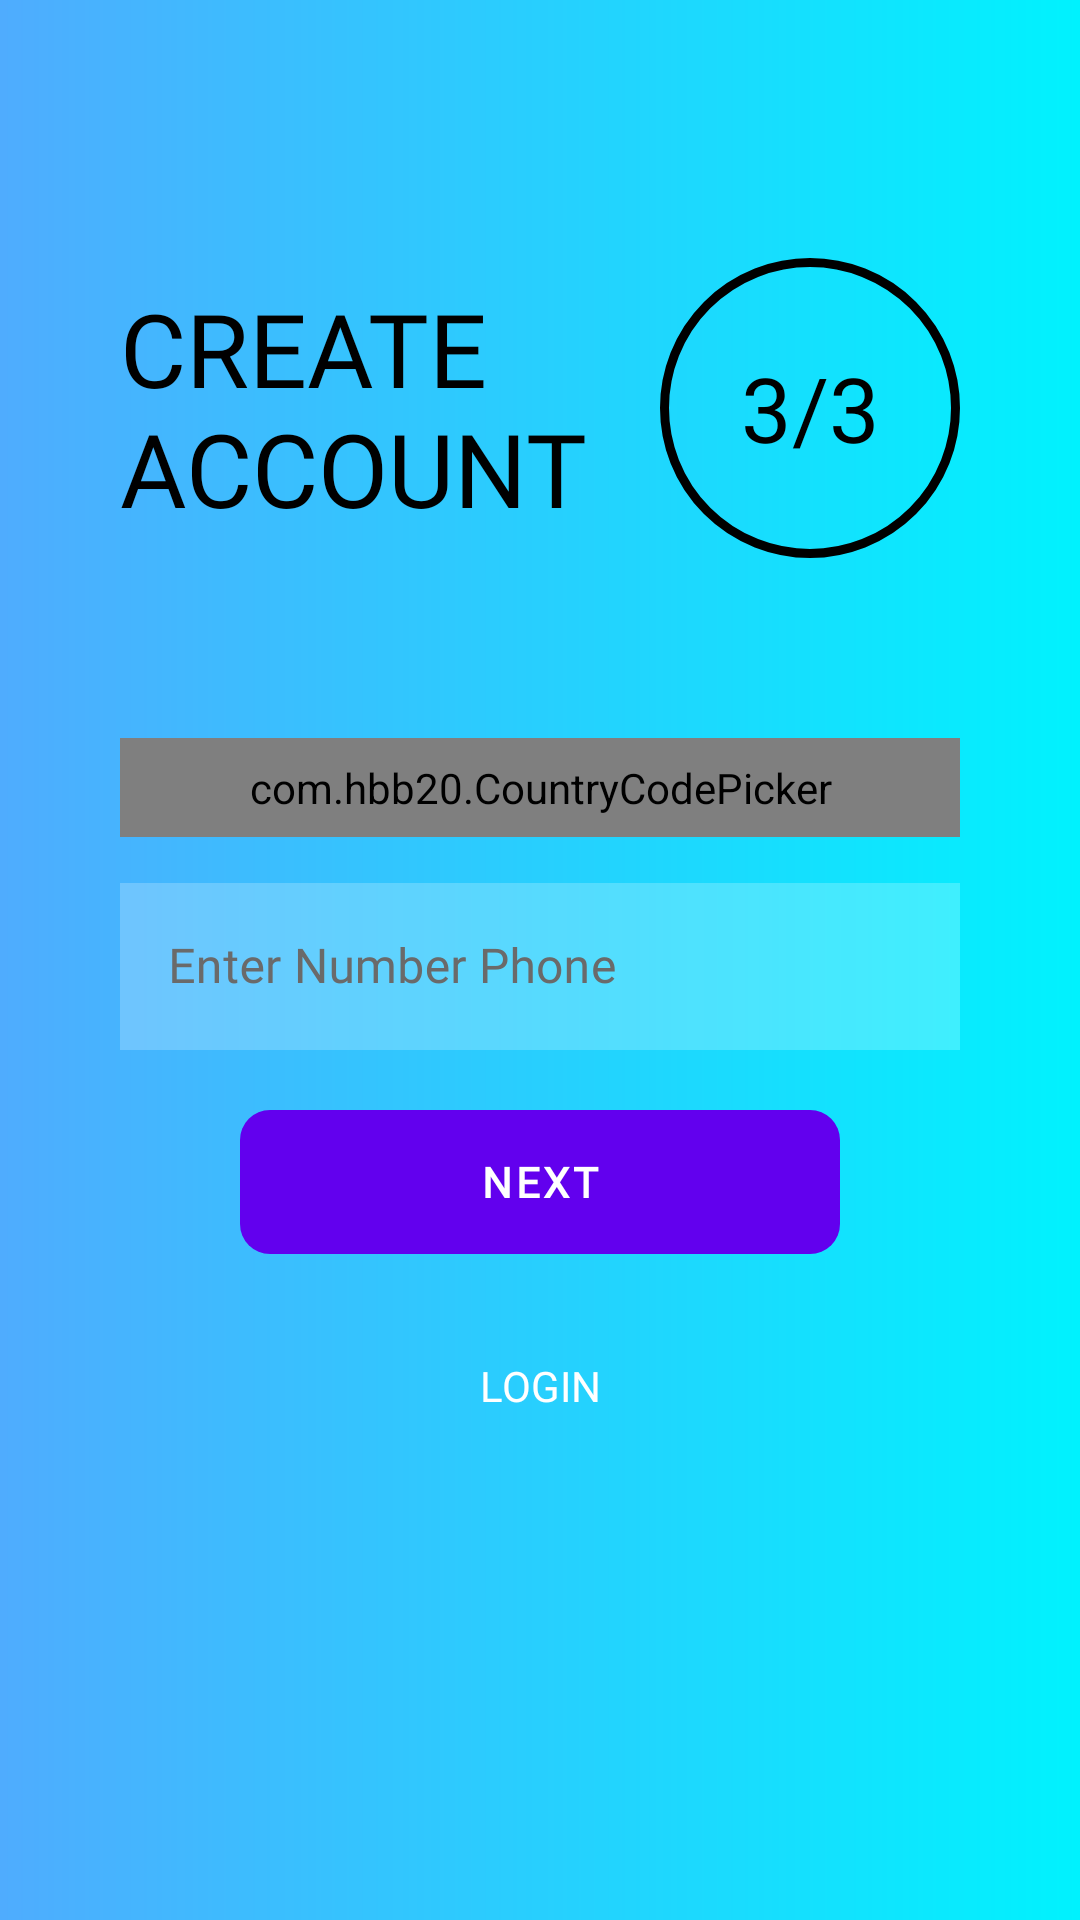

The Android layout XML behind this screen, and the referenced resources:
<!-- AndroidManifest.xml: application theme Theme.NoteApp -->
<!-- res/layout/activity_sign_up3rd_class.xml -->
<?xml version="1.0" encoding="utf-8"?>
<androidx.coordinatorlayout.widget.CoordinatorLayout
    xmlns:android="http://schemas.android.com/apk/res/android"
    xmlns:app="http://schemas.android.com/apk/res-auto"
    xmlns:tools="http://schemas.android.com/tools"
    android:id="@+id/signup_3rd_screen_scroll_view"
    android:layout_width="match_parent"
    android:layout_height="match_parent"
    android:background="@drawable/gradient3"
    android:transitionName="transition_OTP_screen"
    tools:context=".SignUp3rdClass">

    <com.google.android.material.appbar.MaterialToolbar
        android:id="@+id/toolbar"
        android:layout_width="match_parent"
        android:layout_height="?attr/actionBarSize"
        android:background="@drawable/gradient3"
        android:navigationIcon="@drawable/ic_back"
        android:navigationContentDescription="@string/back"
        app:navigationIconTint="@color/black"
        app:contentInsetStart="0dp"
        app:popupTheme="@style/ThemeOverlay.MaterialComponents.Light" />

    <LinearLayout
        android:layout_width="match_parent"
        android:layout_height="match_parent"
        android:orientation="vertical"
        android:paddingStart="40dp"
        android:paddingEnd="40dp"
        android:paddingTop="?attr/actionBarSize">



        <RelativeLayout
            android:layout_width="match_parent"
            android:layout_height="wrap_content"
            android:layout_marginTop="20dp">

            <TextView
                android:id="@+id/signup_title_text"
                android:layout_width="wrap_content"
                android:layout_height="wrap_content"
                android:layout_centerVertical="true"
                android:fontFamily="@font/muli_semibold"
                android:text="@string/create_account"
                android:textAllCaps="true"
                android:textColor="@color/black"
                android:textSize="34sp"
                android:transitionName="transition_title_text"
                tools:ignore="RelativeOverlap" />

            <TextView
                android:id="@+id/signup_slide_text"
                android:layout_width="100dp"
                android:layout_height="100dp"
                android:layout_alignParentEnd="true"
                android:layout_centerVertical="true"
                android:layout_marginTop="20dp"
                android:background="@drawable/circle_border"
                android:fontFamily="@font/ds_digital"
                android:gravity="center"
                android:padding="10dp"
                android:text="@string/_3_3"
                android:textAlignment="center"
                android:textColor="@color/black"
                android:textSize="30sp"
                android:transitionName="transition_slide_text" />

        </RelativeLayout>
        <RelativeLayout
            android:layout_width="match_parent"
            android:layout_height="wrap_content"
            android:layout_marginTop="50dp"
            android:orientation="vertical">


            <com.hbb20.CountryCodePicker
                android:id="@+id/country_code_picker"
                android:layout_width="match_parent"
                android:layout_height="wrap_content"
                android:padding="7dp"
                app:ccpDialog_textColor="@color/gray"
                android:background="@drawable/rectangle_border"
                android:theme="@style/CustomCCPTheme"
                app:boxStrokeColor="@color/white"
                app:ccp_autoDetectCountry="true"
                app:ccp_showFlag="true"
                app:ccp_showFullName="true"
                app:ccp_showNameCode="true" />


            <com.google.android.material.textfield.TextInputLayout
                android:id="@+id/signup_phone_number"
                style="@style/Widget.MaterialComponents.TextInputLayout.OutlinedBox"
                android:layout_width="match_parent"
                android:layout_height="wrap_content"
                android:layout_below="@id/country_code_picker"
                android:hint="@string/enter_number_phone"
                android:layout_marginTop="10dp"
                android:textColorHint="@color/gray"
                app:boxStrokeWidthFocused="2dp"
                app:endIconMode="clear_text"
                app:endIconTint="@color/black"
                app:hintTextColor="@color/black"
                app:startIconDrawable="@drawable/ic_phone"
                app:startIconTint="@color/black">


                <com.google.android.material.textfield.TextInputEditText
                    android:id="@+id/phone"

                    android:layout_width="match_parent"
                    android:layout_height="match_parent"
                    android:background="#38ffffff"
                    android:drawablePadding="20dp"
                    android:fontFamily="@font/robotocondensed_regular"
                    android:inputType="phone"
                    android:textColor="@color/black"
                    android:textCursorDrawable="@null"
                    tools:ignore="TextContrastCheck" />
            </com.google.android.material.textfield.TextInputLayout>

            <com.google.android.material.button.MaterialButton
                android:id="@+id/signup_next_button"
                android:layout_width="200dp"
                android:layout_height="wrap_content"
                android:layout_marginTop="20dp"
                android:background="@drawable/btn_login_register_screen"
                android:fontFamily="@font/robotocondensed_bold"
                android:layout_below="@id/signup_phone_number"
                android:textStyle="bold"
                android:elevation="5dp"
                android:layout_gravity="center"
                android:layout_centerHorizontal="true"
                android:onClick="callVerifyOTPScreen"
                android:text="@string/tonext"
                android:textColor="@color/white"
                android:transitionName="transition_next_btn" />

        </RelativeLayout>

        <Button
            android:id="@+id/signup_login_button"
            android:layout_width="200dp"
            android:layout_height="wrap_content"
            android:layout_gravity="center"
            android:layout_marginTop="20dp"
            android:background="#00000000"
            android:elevation="5dp"
            android:fontFamily="@font/robotocondensed_bold"
            android:onClick="callLoginFromSignUp"
            android:text="@string/login"
            android:textColor="@color/white"
            android:transitionName="transition_login_btn"
            tools:ignore="TextContrastCheck" />

    </LinearLayout>

</androidx.coordinatorlayout.widget.CoordinatorLayout>
<!-- resources referenced by this layout -->
<resources>
  <color name="black">#FF000000</color>
  <color name="gray">#6a6a6a</color>
  <color name="white">#FFFFFFFF</color>
  <!-- drawable btn_login_register_screen (drawable) -->
  <?xml version="1.0" encoding="utf-8"?>
  <shape xmlns:android="http://schemas.android.com/apk/res/android">
  
  
  
      <corners android:radius="10dp"></corners>
  
  
  
  </shape>
  <!-- drawable circle_border (drawable) -->
  <?xml version="1.0" encoding="utf-8"?>
  <shape xmlns:android="http://schemas.android.com/apk/res/android"
      android:shape="oval">
  
      <stroke
          android:width="3dp"
          android:color="@color/black"
         />
  
  </shape>
  <!-- drawable gradient3 (drawable) -->
  <?xml version="1.0" encoding="utf-8"?>
  <shape xmlns:android="http://schemas.android.com/apk/res/android">
  
  
      
      <gradient
          android:type="linear"
          android:angle="0"
          android:startColor="#4facfe"
          android:endColor="#00f2fe">
  
      </gradient>
  
  
  </shape>
  <!-- drawable ic_back (drawable) -->
  <vector xmlns:android="http://schemas.android.com/apk/res/android"
      android:width="30dp"
      android:height="30dp"
      android:viewportWidth="24"
      android:viewportHeight="24">
  
      <path
          android:fillColor="#FF000000"
          android:pathData="M20,11H7.83l5.59,-5.59L12,4l-8,8 8,8 1.41,-1.41L7.83,13H20v-2z"/>
  </vector>
  <!-- drawable rectangle_border (drawable) -->
  <?xml version="1.0" encoding="utf-8"?>
  <shape xmlns:android="http://schemas.android.com/apk/res/android"
      android:shape="rectangle">
  
      <solid android:color="#38ffffff" /> 
      <corners android:radius="2dp" /> 
      <stroke android:color="@android:color/darker_gray" /> 
  
  
  
  </shape>
  <string name="_3_3">3/3</string>
  <string name="back">back</string>
  <string name="create_account">Create\nAccount</string>
  <string name="enter_number_phone">Enter Number Phone</string>
  <string name="login">login</string>
  <string name="tonext">Next</string>
  <style name="CustomCCPTheme" parent="Theme.AppCompat.Light">
          <item name="android:textColor">@color/gray</item>
      </style>
  <style name="Theme.NoteApp" parent="Theme.MaterialComponents.DayNight.NoActionBar">
          
          <item name="colorPrimary">@color/purple_500</item>
          <item name="colorPrimaryVariant">@color/purple_700</item>
          <item name="colorOnPrimary">@color/white</item>
          
          <item name="colorSecondary">@color/teal_200</item>
          <item name="colorSecondaryVariant">@color/teal_700</item>
          <item name="colorOnSecondary">@color/black</item>
          
          <item name="android:statusBarColor">?attr/colorPrimaryVariant</item>
          
  
  
  
          
          <item name="preferenceTheme">@style/PreferenceTheme</item>
          <item name="preferenceCategoryStyle">@style/PreferenceCategory</item>
          <item name="preferenceStyle">@style/Preference</item>
  
  
      </style>
  <color name="purple_500">#FF6200EE</color>
  <color name="purple_700">#FF3700B3</color>
  <color name="teal_200">#FF03DAC5</color>
  <color name="teal_700">#FF018786</color>
  <style name="PreferenceTheme">
          <item name="android:textColor">@color/black</item>
          <item name="android:textSize">16sp</item>
          <item name="android:padding">3dp</item>
          <item name="android:layout_marginTop">1dp</item>
          <item name="android:background">@color/white</item>
      </style>
  <style name="PreferenceCategory" parent="PreferenceTheme">
          <item name="android:textColor">@color/black</item>
          <item name="android:textSize">16sp</item>
          <item name="android:layout_marginTop">16dp</item>
      </style>
  <style name="Preference" parent="PreferenceTheme">
          <item name="android:textColor">@color/black</item>
          <item name="android:textSize">14sp</item>
          <item name="android:paddingTop">8dp</item>
          <item name="android:paddingBottom">8dp</item>
          <item name="android:paddingStart">16dp</item>
          <item name="android:paddingEnd">8dp</item>
      </style>
</resources>
